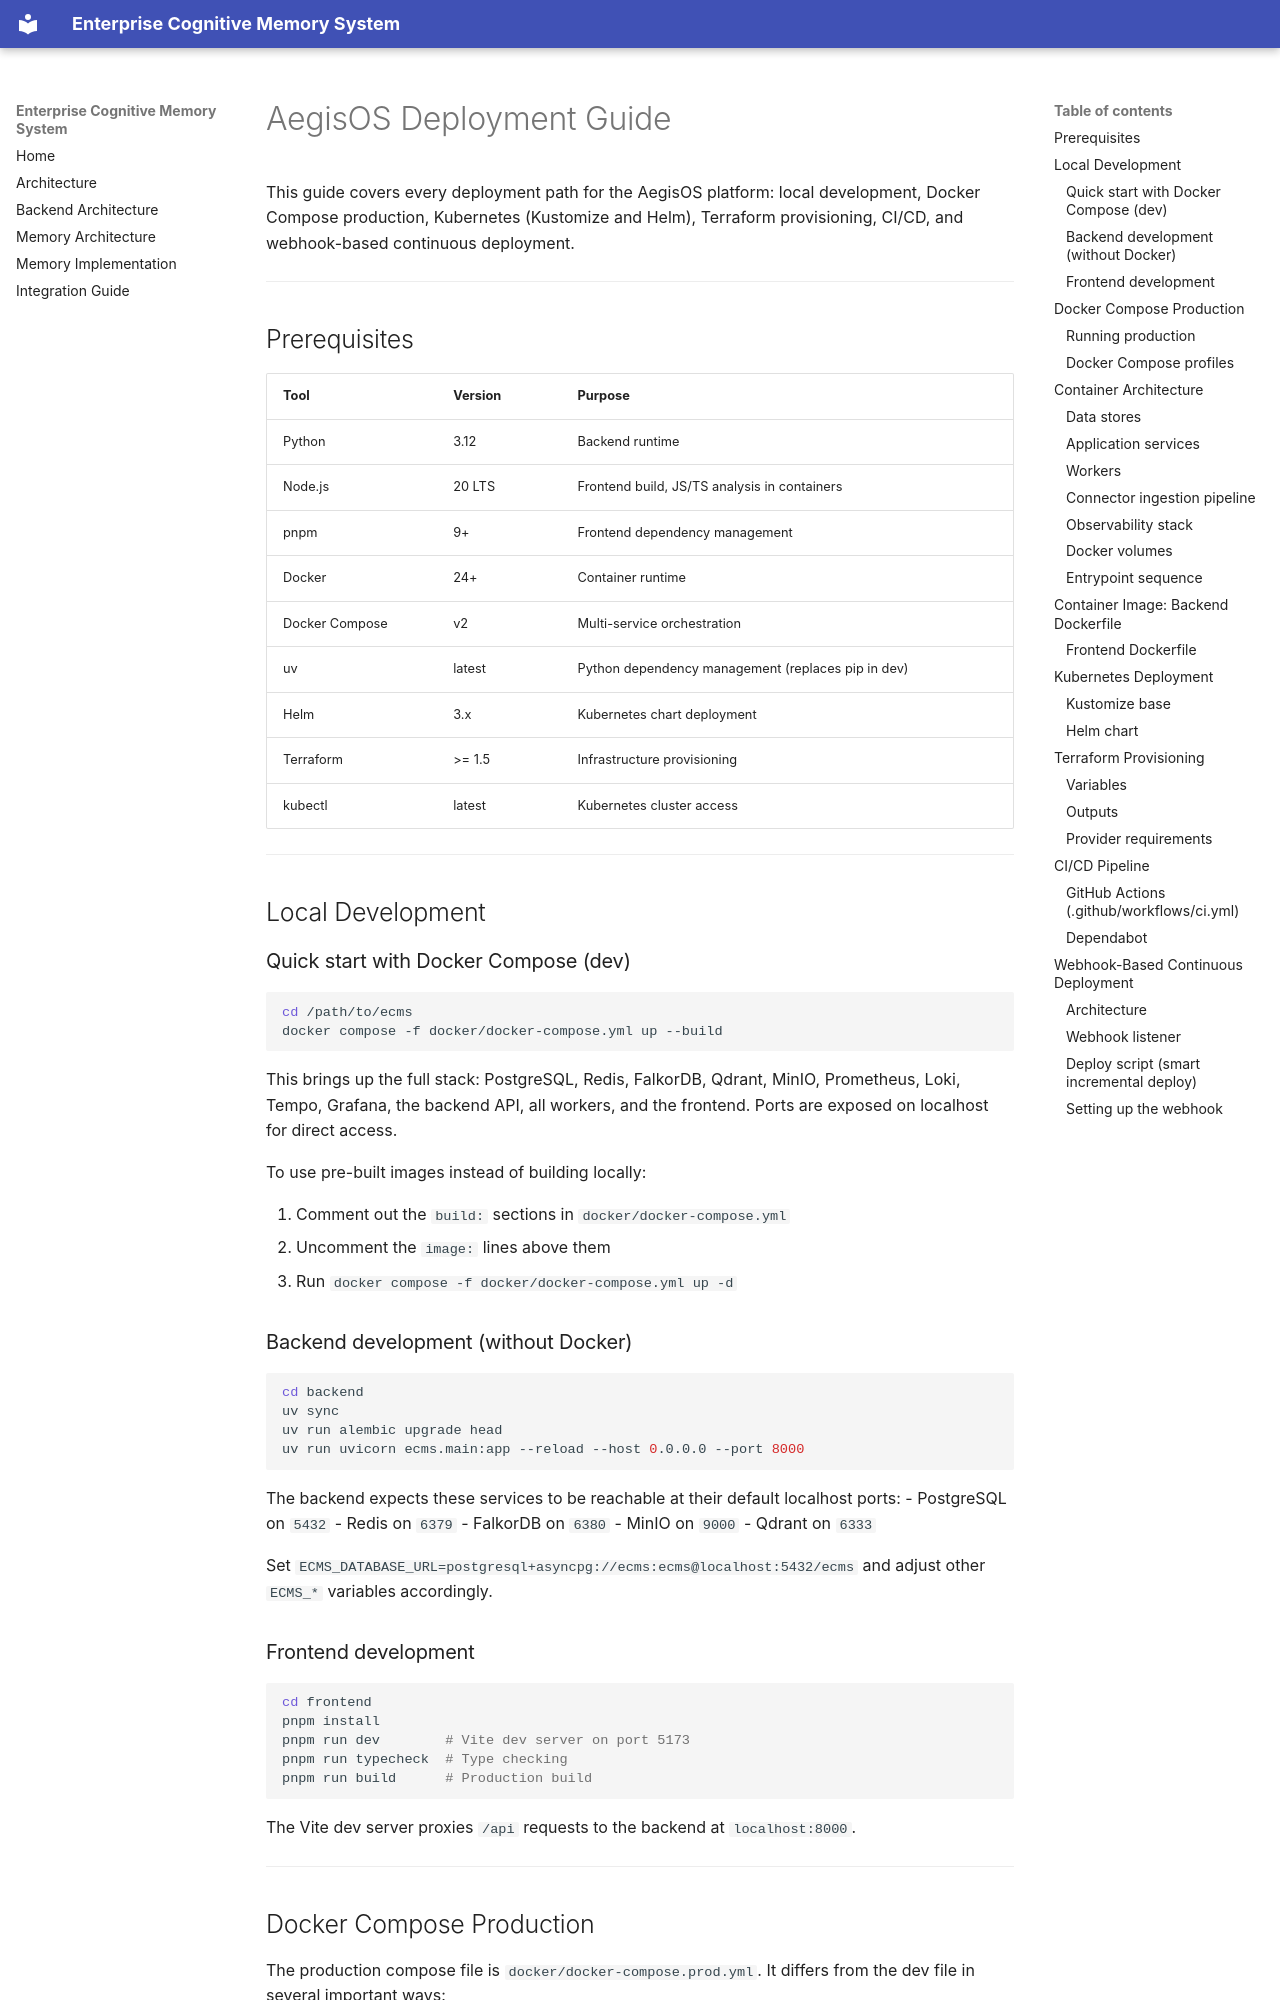

repository: Brajesh9373/AegisOs · page: deployment/index.html · generator: mkdocs

# AegisOS Deployment Guide

This guide covers every deployment path for the AegisOS platform: local development, Docker Compose production, Kubernetes (Kustomize and Helm), Terraform provisioning, CI/CD, and webhook-based continuous deployment.

---

## Prerequisites

| Tool | Version | Purpose |
|------|---------|---------|
| Python | 3.12 | Backend runtime |
| Node.js | 20 LTS | Frontend build, JS/TS analysis in containers |
| pnpm | 9+ | Frontend dependency management |
| Docker | 24+ | Container runtime |
| Docker Compose | v2 | Multi-service orchestration |
| uv | latest | Python dependency management (replaces pip in dev) |
| Helm | 3.x | Kubernetes chart deployment |
| Terraform | >= 1.5 | Infrastructure provisioning |
| kubectl | latest | Kubernetes cluster access |

---

## Local Development

### Quick start with Docker Compose (dev)

```bash
cd /path/to/ecms
docker compose -f docker/docker-compose.yml up --build
```

This brings up the full stack: PostgreSQL, Redis, FalkorDB, Qdrant, MinIO, Prometheus, Loki, Tempo, Grafana, the backend API, all workers, and the frontend. Ports are exposed on localhost for direct access.

To use pre-built images instead of building locally:

1. Comment out the `build:` sections in `docker/docker-compose.yml`
2. Uncomment the `image:` lines above them
3. Run `docker compose -f docker/docker-compose.yml up -d`

### Backend development (without Docker)

```bash
cd backend
uv sync
uv run alembic upgrade head
uv run uvicorn ecms.main:app --reload --host 0.0.0.0 --port 8000
```

The backend expects these services to be reachable at their default localhost ports:
- PostgreSQL on `5432`
- Redis on `6379`
- FalkorDB on `6380`
- MinIO on `9000`
- Qdrant on `6333`

Set `ECMS_DATABASE_URL=postgresql+asyncpg://ecms:ecms@localhost:5432/ecms` and adjust other `ECMS_*` variables accordingly.

### Frontend development

```bash
cd frontend
pnpm install
pnpm run dev        # Vite dev server on port 5173
pnpm run typecheck  # Type checking
pnpm run build      # Production build
```

The Vite dev server proxies `/api` requests to the backend at `localhost:8000`.

---
